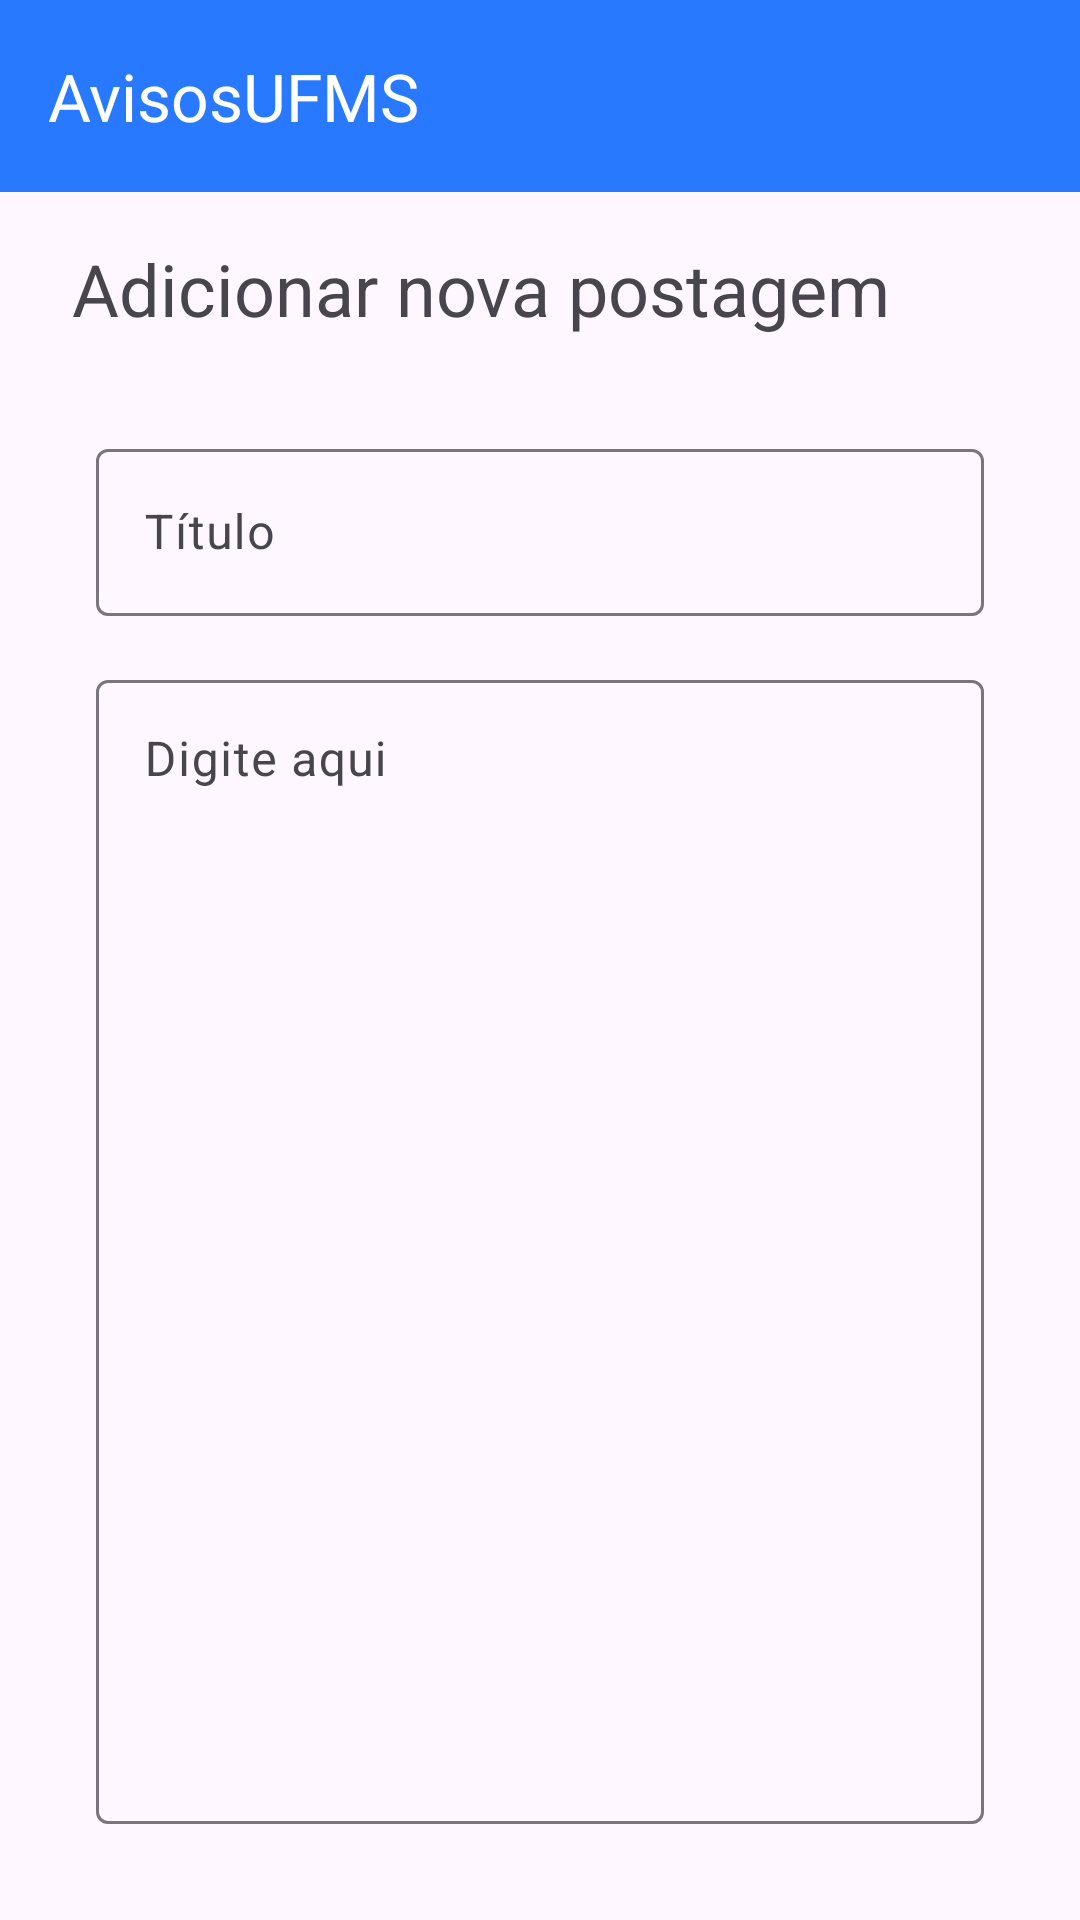

The Android layout XML behind this screen, and the referenced resources:
<!-- AndroidManifest.xml: application theme Theme.AvisosUFMS -->
<!-- res/layout/activity_adicionar_postagem.xml -->
<?xml version="1.0" encoding="utf-8"?>
<androidx.constraintlayout.widget.ConstraintLayout xmlns:android="http://schemas.android.com/apk/res/android"
    xmlns:app="http://schemas.android.com/apk/res-auto"
    xmlns:tools="http://schemas.android.com/tools"
    android:layout_width="match_parent"
    android:layout_height="match_parent"
    tools:context=".activity.AdicionarPostagemActivity">

    <include
        android:id="@+id/include4"
        layout="@layout/toolbar"
        android:layout_width="0dp"
        android:layout_height="wrap_content"
        app:layout_constraintEnd_toEndOf="parent"
        app:layout_constraintStart_toStartOf="parent"
        app:layout_constraintTop_toTopOf="parent" />

    <TextView
        android:id="@+id/textView9"
        android:layout_width="wrap_content"
        android:layout_height="wrap_content"
        android:layout_marginStart="24dp"
        android:layout_marginTop="16dp"
        android:text="@string/adicionar_postagem"
        android:textSize="24sp"
        app:layout_constraintStart_toStartOf="parent"
        app:layout_constraintTop_toBottomOf="@+id/include4" />

    <com.google.android.material.textfield.TextInputLayout
        android:id="@+id/textInputLayout2"
        android:layout_width="0dp"
        android:layout_height="wrap_content"
        android:layout_marginStart="32dp"
        android:layout_marginTop="32dp"
        android:layout_marginEnd="32dp"
        app:layout_constraintEnd_toEndOf="parent"
        app:layout_constraintStart_toStartOf="parent"
        app:layout_constraintTop_toBottomOf="@+id/textView9">

        <com.google.android.material.textfield.TextInputEditText
            android:id="@+id/editTextTitulo"
            android:layout_width="match_parent"
            android:layout_height="wrap_content"
            android:hint="@string/titulo" />
    </com.google.android.material.textfield.TextInputLayout>

    <com.google.android.material.textfield.TextInputLayout
        android:layout_width="0dp"
        android:layout_height="0dp"
        android:layout_marginStart="32dp"
        android:layout_marginTop="16dp"
        android:layout_marginEnd="32dp"
        android:layout_marginBottom="32dp"
        app:layout_constraintBottom_toBottomOf="parent"
        app:layout_constraintEnd_toEndOf="parent"
        app:layout_constraintStart_toStartOf="parent"
        app:layout_constraintTop_toBottomOf="@+id/textInputLayout2">

        <com.google.android.material.textfield.TextInputEditText
            android:id="@+id/editTextPublicacao"
            android:layout_width="match_parent"
            android:layout_height="match_parent"
            android:gravity="start|top"
            android:hint="@string/digite_aqui"
            android:inputType="text|textMultiLine"
            android:singleLine="false" />
    </com.google.android.material.textfield.TextInputLayout>

</androidx.constraintlayout.widget.ConstraintLayout>
<!-- res/layout/toolbar.xml (included above) -->
<?xml version="1.0" encoding="utf-8"?>
<androidx.constraintlayout.widget.ConstraintLayout xmlns:android="http://schemas.android.com/apk/res/android"
    xmlns:app="http://schemas.android.com/apk/res-auto"
    xmlns:tools="http://schemas.android.com/tools"
    android:layout_width="match_parent"
    android:layout_height="wrap_content">

    <androidx.appcompat.widget.Toolbar
        android:id="@+id/toolbar"
        android:layout_width="0dp"
        android:layout_height="wrap_content"
        android:background="?attr/colorPrimary"
        android:minHeight="?attr/actionBarSize"
        android:theme="@style/Toolbar"
        app:layout_constraintEnd_toEndOf="parent"
        app:layout_constraintStart_toStartOf="parent"
        app:layout_constraintTop_toTopOf="parent"
        app:title="@string/app_name"
        app:titleTextColor="@color/white" />
</androidx.constraintlayout.widget.ConstraintLayout>
<!-- resources referenced by this layout -->
<resources>
  <color name="white">#FFFFFFFF</color>
  <string name="adicionar_postagem">Adicionar nova postagem</string>
  <string name="app_name">AvisosUFMS</string>
  <string name="digite_aqui">Digite aqui</string>
  <string name="titulo">Título</string>
  <style name="Toolbar" parent="Base.Theme.AvisosUFMS">
          <item name="tint">@color/white</item>
      </style>
  <style name="Theme.AvisosUFMS" parent="Base.Theme.AvisosUFMS" />
  <style name="Base.Theme.AvisosUFMS" parent="Theme.Material3.DayNight.NoActionBar">
          
          
          <item name="colorPrimary">@color/medium_blue</item>
          <item name="colorPrimaryDark">@color/darker_blue</item>
          <item name="actionMenuTextColor">@color/white</item>
      </style>
  <color name="medium_blue">#2979FF</color>
  <color name="darker_blue">#304FFF</color>
</resources>
